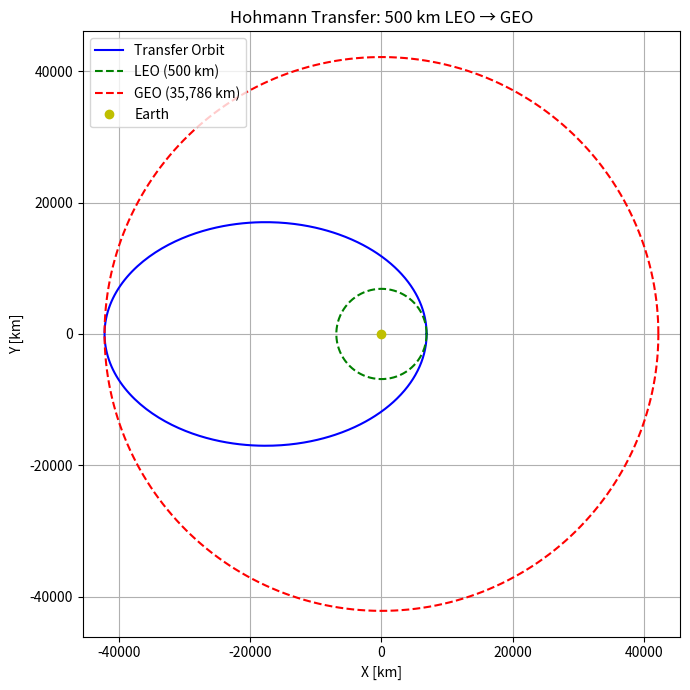

Recreate this plot in Python.
"""
LEO to GEO Idealized Hohmann Transfer Maneuver

Does not use Basilisk, only uses standard physical equations 
based on a two impulsive burn architecture
"""

import numpy as np
import matplotlib.pyplot as plt

#input parameters
mu_earth = 3.986e14
r_earth = 6371e3
r_leo = r_earth + 500e3
r_geo = r_earth + 35786e3

#calculate ideal velocity values
a_transfer = (r_leo + r_geo) / 2
v_leo = np.sqrt(mu_earth / r_leo)
v_geo = np.sqrt(mu_earth / r_geo)
v_perigee = np.sqrt(mu_earth * (2 / r_leo - 1 / a_transfer))
v_apogee = np.sqrt(mu_earth * (2 / r_geo - 1 / a_transfer))

#find necessary delta-V at both burns
delta_v1 = v_perigee - v_leo
delta_v2 = v_geo - v_apogee
time_of_flight = np.pi * np.sqrt(a_transfer**3 / mu_earth)
print(f"Δv₁ = {delta_v1:.2f} m/s, Δv₂ = {delta_v2:.2f} m/s, ToF = {time_of_flight/3600:.2f} hr")

#calculate orbit components in x/y-basis
theta = np.linspace(0, 2 * np.pi, 500)
x_leo = r_leo * np.cos(theta)
y_leo = r_leo * np.sin(theta)
x_geo = r_geo * np.cos(theta)
y_geo = r_geo * np.sin(theta)

e_transfer = (r_geo - r_leo) / (r_geo + r_leo)
r_transfer = a_transfer * (1 - e_transfer**2) / (1 + e_transfer * np.cos(theta))
x_transfer = r_transfer * np.cos(theta)
y_transfer = r_transfer * np.sin(theta)


#plot results
plt.figure(figsize=(7, 7))
plt.plot(x_transfer / 1000, y_transfer / 1000, 'b-', label='Transfer Orbit')
plt.plot(x_leo / 1000, y_leo / 1000, 'g--', label='LEO (500 km)')
plt.plot(x_geo / 1000, y_geo / 1000, 'r--', label='GEO (35,786 km)')
plt.plot(0, 0, 'yo', label='Earth')

plt.title("Hohmann Transfer: 500 km LEO → GEO")
plt.xlabel("X [km]")
plt.ylabel("Y [km]")
plt.axis('equal')
plt.legend()
plt.grid(True)
plt.tight_layout()
plt.show()
